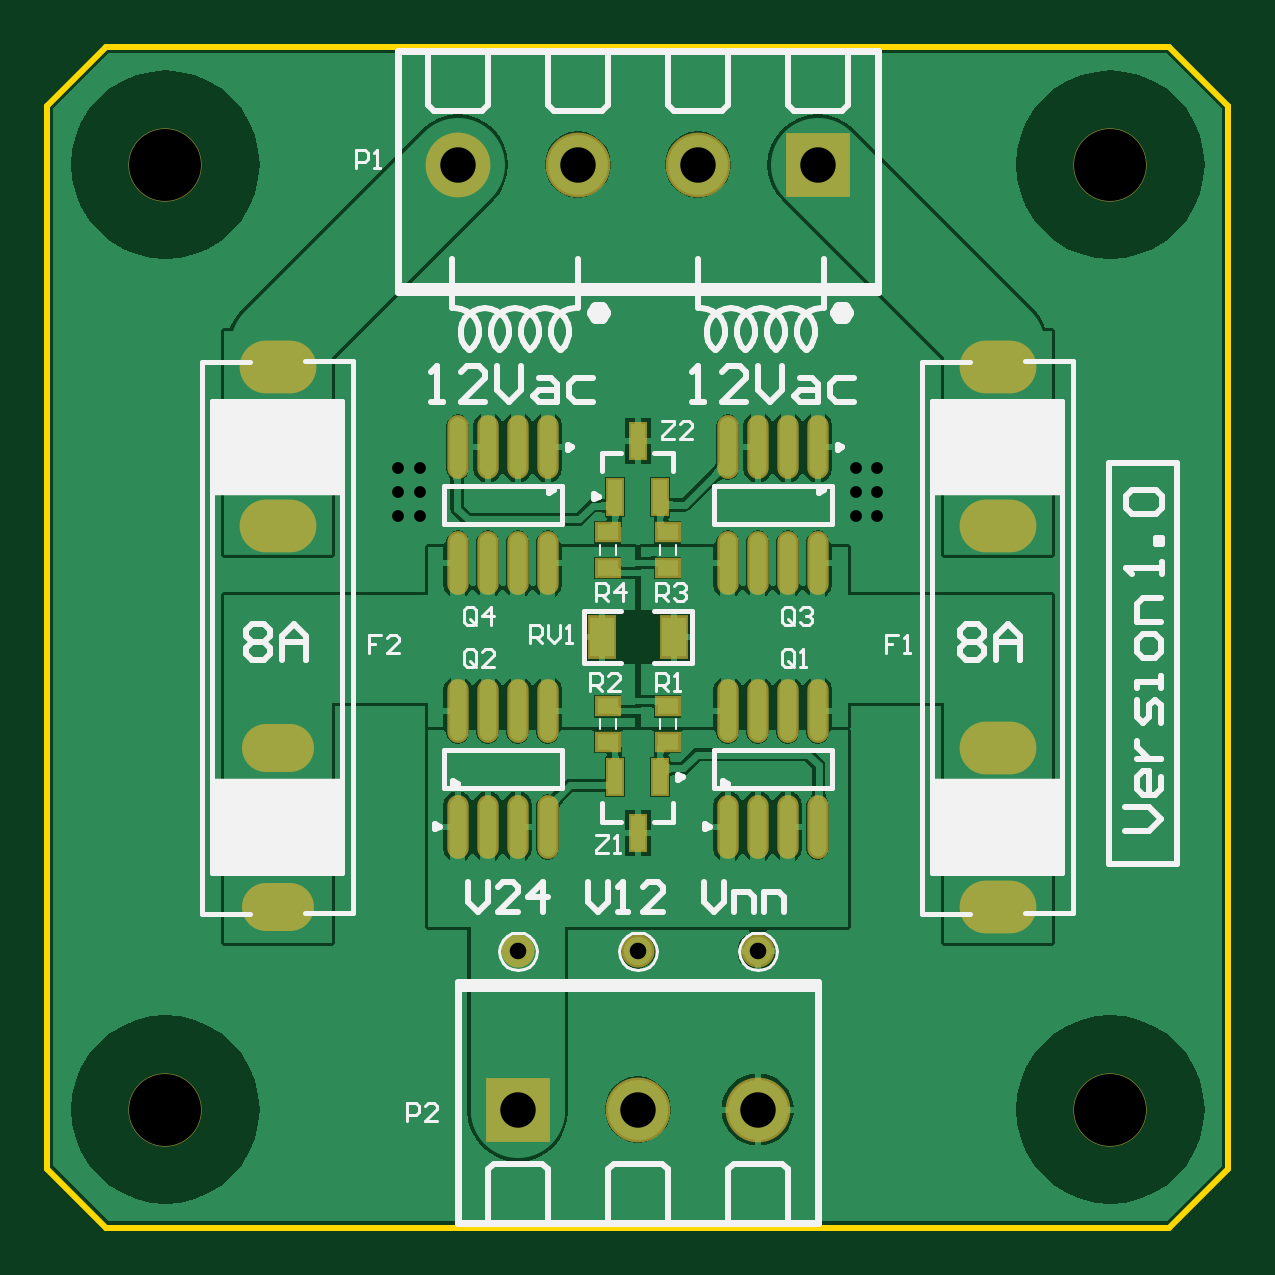
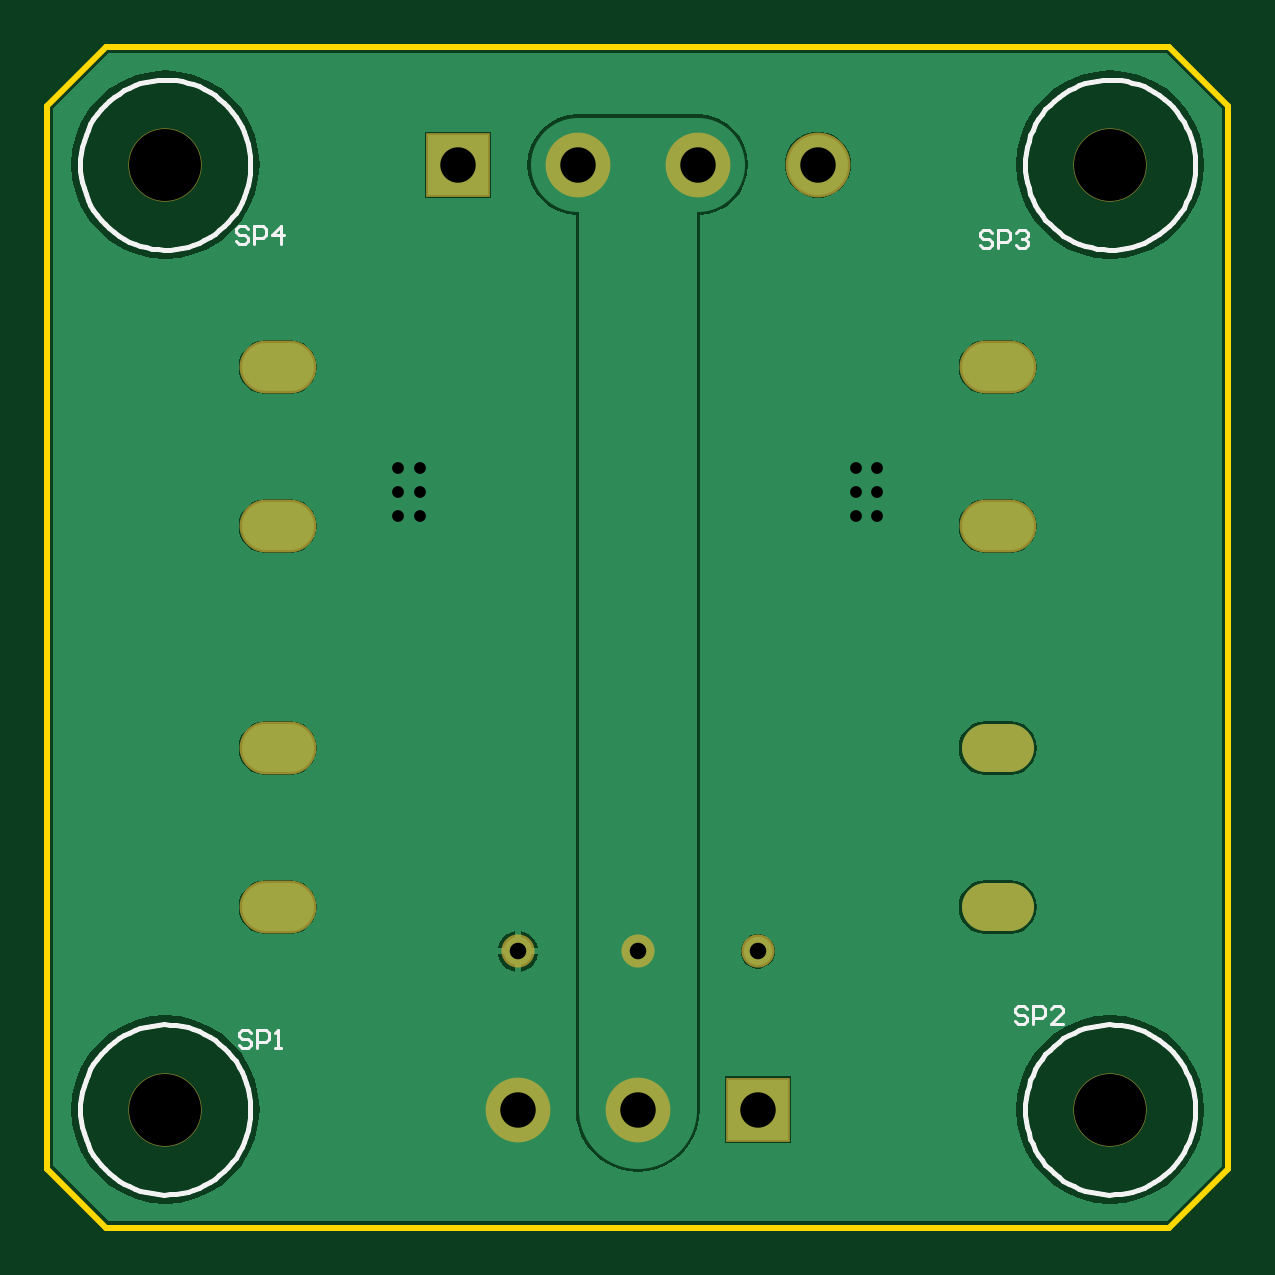
Circuit board: 10 layer files. Board 50.0 x 50.0 mm.
- drill: SynchronousRectifier_ASCII-RoundHoles.TXT (483 bytes)
- drill: SynchronousRectifier_ASCII-SlotHoles.TXT (481 bytes)
- bottom_copper: SynchronousRectifier_ASCII.GBL (13684 bytes)
- bottom_silk: SynchronousRectifier_ASCII.GBO (9183 bytes)
- bottom_mask: SynchronousRectifier_ASCII.GBS (1021 bytes)
- outline: SynchronousRectifier_ASCII.GKO (616 bytes)
- top_copper: SynchronousRectifier_ASCII.GTL (54362 bytes)
- top_silk: SynchronousRectifier_ASCII.GTO (19714 bytes)
- paste: SynchronousRectifier_ASCII.GTP (1657 bytes)
- top_mask: SynchronousRectifier_ASCII.GTS (2391 bytes)

=== drill: SynchronousRectifier_ASCII-RoundHoles.TXT ===
M48
;Layer_Color=9474304
;FILE_FORMAT=2:5
INCH
;TYPE=PLATED
T1F00S00C0.01968
T2F00S00C0.02756
T4F00S00C0.05906
;TYPE=NON_PLATED
T5F00S00C0.12008
%
T01
X0121909Y0147169
X0125452
Y0151169
X0121909
Y0155169
X0125452
X0198161
X0201704
Y0151169
X0198161
Y0147169
X0201704
T02
X0141806Y0074626
X0161806
X0181806
T04
X0141806Y0048283
X0161806
X0181806
X0171806Y0205764
X0191806
X0151806
X0131806
T05
X0083066Y0048283
X0240546
Y0205764
X0083066
M30

=== drill: SynchronousRectifier_ASCII-SlotHoles.TXT ===
M48
;Layer_Color=9474304
;FILE_FORMAT=2:5
INCH
;TYPE=PLATED
T3F00S00C0.03600
;TYPE=NON_PLATED
%
G90
G05
T03
G00X0099856Y0082024
M15
G01X0103756
M16
G00X0099856Y0108524
M15
G01X0103756
M16
G00X0099856Y0145524
M15
G01X0103756
M16
G00X0219856Y0145524
M15
G01X0223756
M16
G00X0219856Y0108524
M15
G01X0223756
M16
G00X0219856Y0082024
M15
G01X0223756
M16
G00X0219856Y0172024
M15
G01X0223756
M16
G00X0099856Y0172024
M15
G01X0103756
M16
M17
M30

=== bottom_copper: SynchronousRectifier_ASCII.GBL (13684 bytes, source omitted) ===
=== bottom_silk: SynchronousRectifier_ASCII.GBO (9183 bytes, source omitted) ===
=== bottom_mask: SynchronousRectifier_ASCII.GBS ===
G04*
G04 #@! TF.GenerationSoftware,Altium Limited,Altium Designer,21.6.1 (37)*
G04*
G04 Layer_Color=16711935*
%FSLAX25Y25*%
%MOIN*%
G70*
G04*
G04 #@! TF.SameCoordinates,6932302D-1246-4337-B808-B0F653D0E11F*
G04*
G04*
G04 #@! TF.FilePolarity,Negative*
G04*
G01*
G75*
%ADD26C,0.12217*%
%ADD27C,0.10800*%
%ADD28R,0.10800X0.10800*%
%ADD29O,0.12800X0.08800*%
%ADD30C,0.05524*%
%ADD31O,0.12000X0.08000*%
D26*
X240546Y48283D02*
D03*
X83066Y48283D02*
D03*
X83066Y205764D02*
D03*
X240546Y205764D02*
D03*
D27*
X171806Y205764D02*
D03*
X151806Y205764D02*
D03*
X131806Y205764D02*
D03*
X161806Y48283D02*
D03*
X181806Y48283D02*
D03*
D28*
X191806Y205764D02*
D03*
X141806Y48283D02*
D03*
D29*
X221806Y108524D02*
D03*
X221806Y82024D02*
D03*
X221806Y145524D02*
D03*
X221806Y172024D02*
D03*
X101806Y172024D02*
D03*
X101806Y145524D02*
D03*
D30*
X161806Y74626D02*
D03*
X141806Y74626D02*
D03*
X181806Y74626D02*
D03*
D31*
X101806Y82024D02*
D03*
X101806Y108524D02*
D03*
M02*

=== outline: SynchronousRectifier_ASCII.GKO ===
G04*
G04 #@! TF.GenerationSoftware,Altium Limited,Altium Designer,21.6.1 (37)*
G04*
G04 Layer_Color=16711935*
%FSLAX25Y25*%
%MOIN*%
G70*
G04*
G04 #@! TF.SameCoordinates,6932302D-1246-4337-B808-B0F653D0E11F*
G04*
G04*
G04 #@! TF.FilePolarity,Positive*
G04*
G01*
G75*
%ADD11C,0.01000*%
D11*
X73232Y225449D02*
X250381Y225449D01*
X260231Y38449D02*
X260231Y215598D01*
X73232Y28598D02*
X250381Y28598D01*
X63381Y38449D02*
X63381Y215598D01*
X63381Y38449D02*
X73232Y28598D01*
X250381Y28598D02*
X260231Y38449D01*
X250381Y225449D02*
X260231Y215598D01*
X63381Y215598D02*
X73232Y225449D01*
M02*

=== top_copper: SynchronousRectifier_ASCII.GTL (54362 bytes, source omitted) ===
=== top_silk: SynchronousRectifier_ASCII.GTO (19714 bytes, source omitted) ===
=== paste: SynchronousRectifier_ASCII.GTP ===
G04*
G04 #@! TF.GenerationSoftware,Altium Limited,Altium Designer,21.6.1 (37)*
G04*
G04 Layer_Color=8421504*
%FSLAX25Y25*%
%MOIN*%
G70*
G04*
G04 #@! TF.SameCoordinates,6932302D-1246-4337-B808-B0F653D0E11F*
G04*
G04*
G04 #@! TF.FilePolarity,Positive*
G04*
G01*
G75*
%ADD18R,0.04016X0.06496*%
%ADD19R,0.02362X0.05709*%
%ADD20O,0.02756X0.09843*%
%ADD21R,0.03543X0.02756*%
D18*
X167790Y127024D02*
D03*
X155822Y127024D02*
D03*
D19*
X161806Y94398D02*
D03*
X158066Y103650D02*
D03*
X165546Y103650D02*
D03*
X161806Y159650D02*
D03*
X165547Y150398D02*
D03*
X158066Y150398D02*
D03*
D20*
X176806Y95378D02*
D03*
X181806Y95378D02*
D03*
X186806Y95378D02*
D03*
X191806Y95378D02*
D03*
X176806Y114669D02*
D03*
X181806Y114669D02*
D03*
X186806Y114669D02*
D03*
X191806Y114669D02*
D03*
X131806Y95378D02*
D03*
X136806Y95378D02*
D03*
X141806Y95378D02*
D03*
X146806Y95378D02*
D03*
X131806Y114669D02*
D03*
X136806Y114669D02*
D03*
X141806Y114669D02*
D03*
X146806Y114669D02*
D03*
X191806Y158669D02*
D03*
X186806Y158669D02*
D03*
X181806Y158669D02*
D03*
X176806Y158669D02*
D03*
X191806Y139378D02*
D03*
X186806Y139378D02*
D03*
X181806Y139378D02*
D03*
X176806Y139378D02*
D03*
X146806Y158669D02*
D03*
X141806Y158669D02*
D03*
X136806Y158669D02*
D03*
X131806Y158669D02*
D03*
X146806Y139378D02*
D03*
X141806Y139378D02*
D03*
X136806Y139378D02*
D03*
X131806Y139378D02*
D03*
D21*
X156806Y144476D02*
D03*
X156806Y138571D02*
D03*
X166806Y144476D02*
D03*
X166806Y138571D02*
D03*
X156806Y115476D02*
D03*
X156806Y109571D02*
D03*
X166806Y115476D02*
D03*
X166806Y109571D02*
D03*
M02*

=== top_mask: SynchronousRectifier_ASCII.GTS ===
G04*
G04 #@! TF.GenerationSoftware,Altium Limited,Altium Designer,21.6.1 (37)*
G04*
G04 Layer_Color=8388736*
%FSLAX25Y25*%
%MOIN*%
G70*
G04*
G04 #@! TF.SameCoordinates,6932302D-1246-4337-B808-B0F653D0E11F*
G04*
G04*
G04 #@! TF.FilePolarity,Negative*
G04*
G01*
G75*
%ADD22R,0.04816X0.07296*%
%ADD23R,0.03162X0.06509*%
%ADD24O,0.03556X0.10642*%
%ADD25R,0.04343X0.03556*%
%ADD26C,0.12217*%
%ADD27C,0.10800*%
%ADD28R,0.10800X0.10800*%
%ADD29O,0.12800X0.08800*%
%ADD30C,0.05524*%
%ADD31O,0.12000X0.08000*%
D22*
X167790Y127024D02*
D03*
X155822Y127024D02*
D03*
D23*
X161806Y94398D02*
D03*
X158066Y103650D02*
D03*
X165546Y103650D02*
D03*
X161806Y159650D02*
D03*
X165547Y150398D02*
D03*
X158066Y150398D02*
D03*
D24*
X176806Y95378D02*
D03*
X181806Y95378D02*
D03*
X186806Y95378D02*
D03*
X191806Y95378D02*
D03*
X176806Y114669D02*
D03*
X181806Y114669D02*
D03*
X186806Y114669D02*
D03*
X191806Y114669D02*
D03*
X131806Y95378D02*
D03*
X136806Y95378D02*
D03*
X141806Y95378D02*
D03*
X146806Y95378D02*
D03*
X131806Y114669D02*
D03*
X136806Y114669D02*
D03*
X141806Y114669D02*
D03*
X146806Y114669D02*
D03*
X191806Y158669D02*
D03*
X186806Y158669D02*
D03*
X181806Y158669D02*
D03*
X176806Y158669D02*
D03*
X191806Y139378D02*
D03*
X186806Y139378D02*
D03*
X181806Y139378D02*
D03*
X176806Y139378D02*
D03*
X146806Y158669D02*
D03*
X141806Y158669D02*
D03*
X136806Y158669D02*
D03*
X131806Y158669D02*
D03*
X146806Y139378D02*
D03*
X141806Y139378D02*
D03*
X136806Y139378D02*
D03*
X131806Y139378D02*
D03*
D25*
X156806Y144476D02*
D03*
X156806Y138571D02*
D03*
X166806Y144476D02*
D03*
X166806Y138571D02*
D03*
X156806Y115476D02*
D03*
X156806Y109571D02*
D03*
X166806Y115476D02*
D03*
X166806Y109571D02*
D03*
D26*
X240546Y48283D02*
D03*
X83066Y48283D02*
D03*
X83066Y205764D02*
D03*
X240546Y205764D02*
D03*
D27*
X171806Y205764D02*
D03*
X151806Y205764D02*
D03*
X131806Y205764D02*
D03*
X161806Y48283D02*
D03*
X181806Y48283D02*
D03*
D28*
X191806Y205764D02*
D03*
X141806Y48283D02*
D03*
D29*
X221806Y108524D02*
D03*
X221806Y82024D02*
D03*
X221806Y145524D02*
D03*
X221806Y172024D02*
D03*
X101806Y172024D02*
D03*
X101806Y145524D02*
D03*
D30*
X161806Y74626D02*
D03*
X141806Y74626D02*
D03*
X181806Y74626D02*
D03*
D31*
X101806Y82024D02*
D03*
X101806Y108524D02*
D03*
M02*

